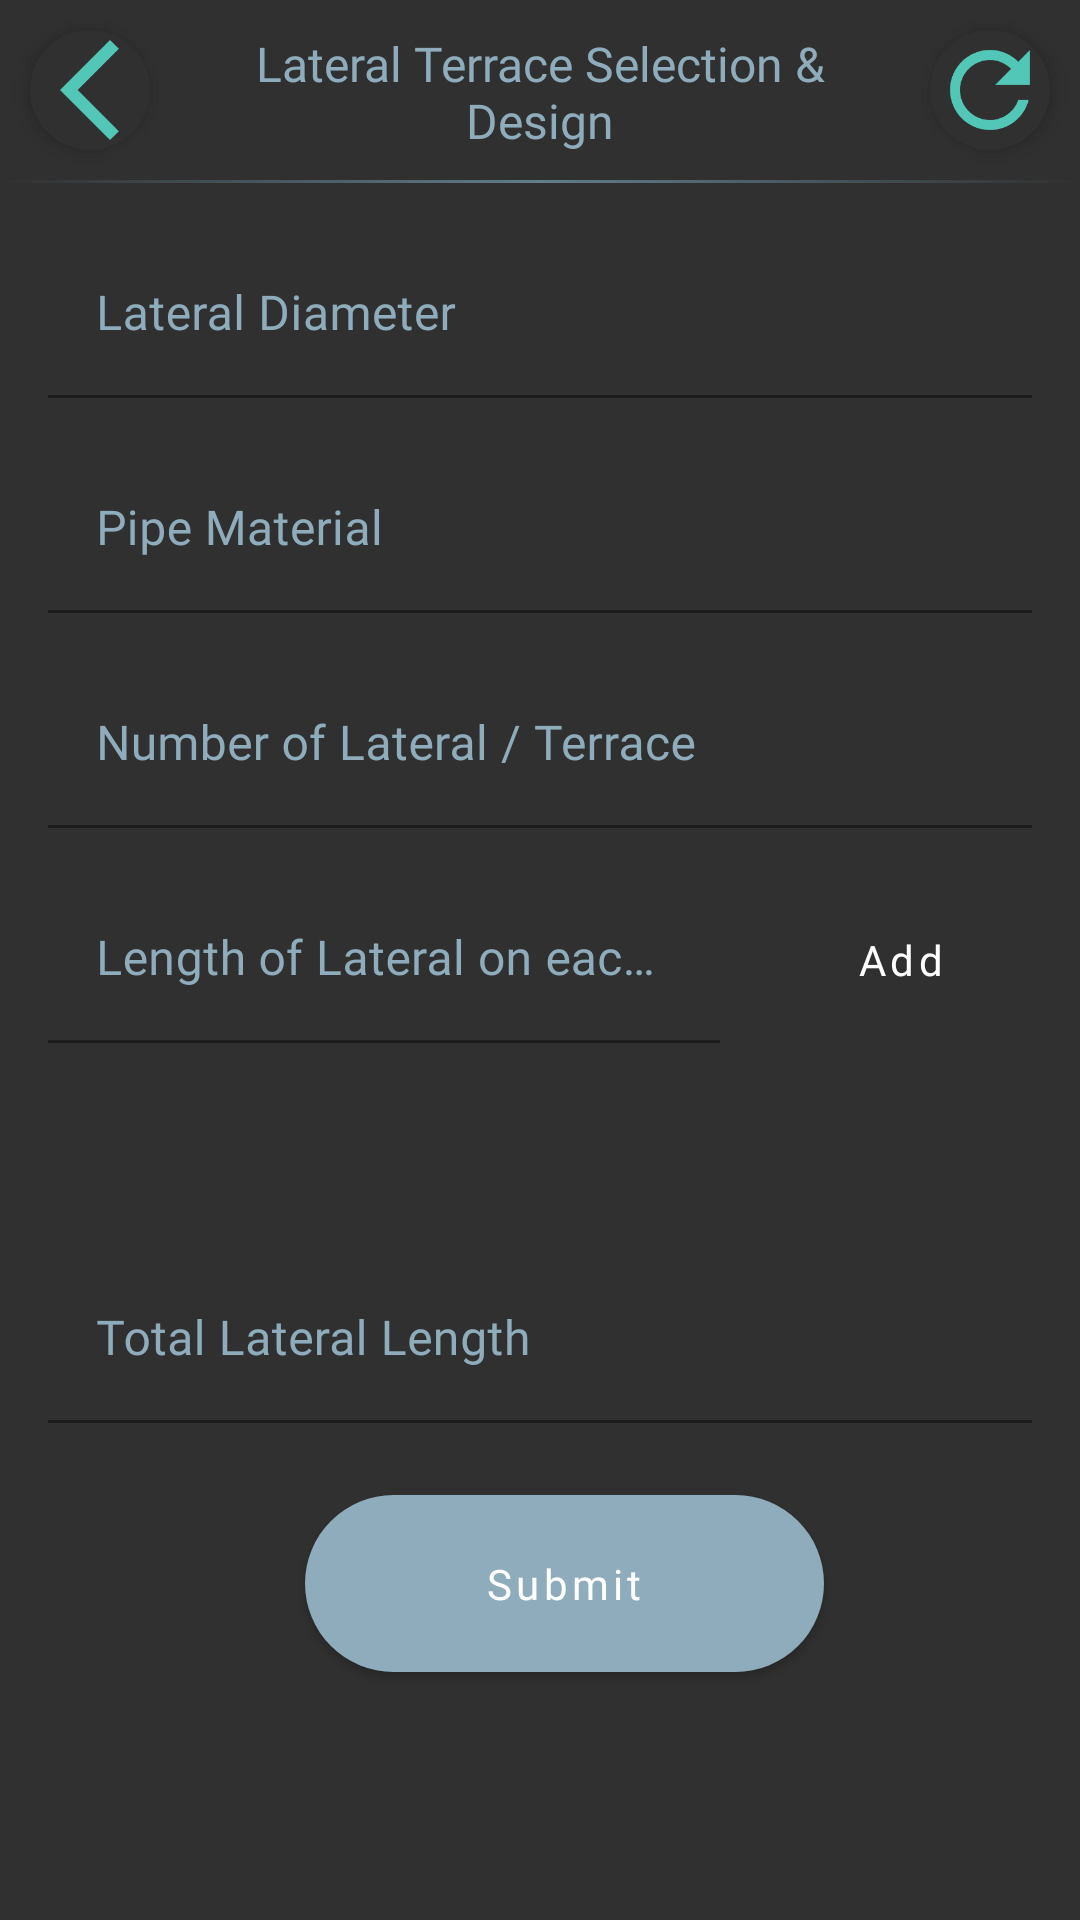

Produce the Android XML layout that renders to this screen, including the resource entries it uses.
<!-- AndroidManifest.xml: application theme Theme.FarmingApp -->
<!-- res/layout/fragment_terrace_field_lateral_selection_design.xml -->
<?xml version="1.0" encoding="utf-8"?>
<ScrollView xmlns:android="http://schemas.android.com/apk/res/android"
    xmlns:app="http://schemas.android.com/apk/res-auto"
    xmlns:tools="http://schemas.android.com/tools"
    android:layout_height="match_parent"
    android:layout_width="match_parent"
    android:fillViewport="true"
    android:background="@color/background"
    tools:context=".view.terracefieldlateralselectiondesign.TerraceFieldLateralSelectionDesignFragment">

    <androidx.constraintlayout.widget.ConstraintLayout
        android:layout_width="match_parent"
        android:layout_height="wrap_content">

        <TextView
            android:id="@+id/tvTitle"
            android:layout_width="0dp"
            android:layout_height="wrap_content"
            android:layout_margin="16dp"
            android:fontFamily="@font/nunito_medium"
            android:text="@string/lateral_terrace_design_selection_title"
            android:textAlignment="center"
            android:textColor="@color/secondaryLightColor"
            android:textSize="16sp"
            android:maxLines="2"
            app:layout_constraintBottom_toBottomOf="@+id/divider"
            app:layout_constraintEnd_toStartOf="@+id/btnReset"
            app:layout_constraintStart_toEndOf="@+id/btnBack"
            app:layout_constraintTop_toTopOf="parent" />

        <View
            android:id="@+id/divider"
            android:layout_width="match_parent"
            android:layout_height="1dp"
            android:layout_marginTop="10dp"
            android:background="@drawable/gradient_divider"
            app:layout_constraintEnd_toEndOf="parent"
            app:layout_constraintStart_toStartOf="parent"
            app:layout_constraintTop_toBottomOf="@+id/btnBack" />

        <androidx.appcompat.widget.AppCompatImageView
            android:id="@+id/btnBack"
            android:layout_width="wrap_content"
            android:layout_height="wrap_content"
            android:layout_margin="10dp"
            android:background="@drawable/white_circle"
            android:contentDescription="@string/back"
            android:elevation="4dp"
            app:layout_constraintStart_toStartOf="parent"
            app:layout_constraintTop_toTopOf="parent"
            app:srcCompat="@drawable/ic_back" />

        <androidx.appcompat.widget.AppCompatImageView
            android:id="@+id/btnReset"
            android:layout_width="wrap_content"
            android:layout_height="wrap_content"
            android:layout_margin="10dp"
            android:background="@drawable/white_circle"
            android:contentDescription="@string/reset"
            android:elevation="4dp"
            app:layout_constraintEnd_toEndOf="parent"
            app:layout_constraintTop_toTopOf="parent"
            app:srcCompat="@drawable/ic_reset" />

        <com.google.android.material.textfield.TextInputLayout
            android:id="@+id/tilLateralDiameter"
            style="@style/FormTextInputLayout"
            android:layout_width="match_parent"
            android:layout_height="wrap_content"
            android:layout_marginStart="16dp"
            android:layout_marginTop="16dp"
            android:layout_marginEnd="16dp"
            android:hint="@string/select_lateral_diameter_hint"
            app:layout_constraintEnd_toEndOf="parent"
            app:layout_constraintStart_toStartOf="parent"
            app:layout_constraintTop_toBottomOf="@+id/divider">

            <com.google.android.material.textfield.TextInputEditText
                android:id="@+id/etLateralDiameter"
                style="@style/FormEditText"
                android:layout_width="match_parent"
                android:layout_height="wrap_content"
                android:imeOptions="actionNext"
                android:importantForAutofill="no"
                android:inputType="none" />
        </com.google.android.material.textfield.TextInputLayout>

        <com.google.android.material.textfield.TextInputLayout
            android:id="@+id/tilPipeMaterial"
            style="@style/FormTextInputLayout"
            android:layout_width="match_parent"
            android:layout_height="wrap_content"
            android:layout_marginStart="16dp"
            android:layout_marginTop="16dp"
            android:layout_marginEnd="16dp"
            android:hint="@string/pipe_material_hint"
            app:layout_constraintEnd_toEndOf="parent"
            app:layout_constraintStart_toStartOf="parent"
            app:layout_constraintTop_toBottomOf="@+id/tilLateralDiameter">

            <com.google.android.material.textfield.TextInputEditText
                android:id="@+id/etPipeMaterial"
                style="@style/FormEditText"
                android:layout_width="match_parent"
                android:layout_height="wrap_content"
                android:imeOptions="actionNext"
                android:importantForAutofill="no"
                android:inputType="none" />
        </com.google.android.material.textfield.TextInputLayout>

        <com.google.android.material.textfield.TextInputLayout
            android:id="@+id/tilLateralTerraceNumber"
            style="@style/FormTextInputLayout"
            android:layout_width="match_parent"
            android:layout_height="wrap_content"
            android:layout_marginStart="16dp"
            android:layout_marginTop="16dp"
            android:layout_marginEnd="16dp"
            android:hint="@string/lateral_terrace_number_hint"
            app:layout_constraintEnd_toEndOf="parent"
            app:layout_constraintStart_toStartOf="parent"
            app:layout_constraintTop_toBottomOf="@+id/tilPipeMaterial">

            <com.google.android.material.textfield.TextInputEditText
                android:id="@+id/etLateralTerraceNumber"
                style="@style/FormEditText"
                android:layout_width="match_parent"
                android:layout_height="wrap_content"
                android:imeOptions="actionNext"
                android:importantForAutofill="no"
                android:inputType="numberDecimal" />
        </com.google.android.material.textfield.TextInputLayout>

        <com.google.android.material.textfield.TextInputLayout
            android:id="@+id/tilEachLateralTerraceLength"
            style="@style/FormTextInputLayout"
            android:layout_width="0dp"
            android:layout_height="wrap_content"
            android:layout_marginStart="16dp"
            android:layout_marginTop="16dp"
            android:layout_marginEnd="8dp"
            android:hint="@string/length_each_lateral_terrace_hint"
            app:layout_constraintStart_toStartOf="parent"
            app:layout_constraintEnd_toStartOf="@+id/btnAddLateralTerraceLength"
            app:layout_constraintTop_toBottomOf="@+id/tilLateralTerraceNumber">

            <com.google.android.material.textfield.TextInputEditText
                android:id="@+id/etEachLateralTerraceLength"
                style="@style/FormEditText"
                android:layout_width="match_parent"
                android:layout_height="wrap_content"
                android:imeOptions="actionDone"
                android:importantForAutofill="no"
                android:inputType="numberDecimal" />
        </com.google.android.material.textfield.TextInputLayout>

        <androidx.appcompat.widget.AppCompatButton
            android:id="@+id/btnAddLateralTerraceLength"
            style="@style/ButtonForm"
            android:layout_width="wrap_content"
            android:layout_height="wrap_content"
            android:layout_marginStart="8dp"
            android:layout_marginEnd="16dp"
            android:text="@string/add"
            app:layout_constraintEnd_toEndOf="parent"
            app:layout_constraintStart_toEndOf="@+id/tilEachLateralTerraceLength"
            app:layout_constraintTop_toTopOf="@+id/tilEachLateralTerraceLength"
            app:layout_constraintBottom_toBottomOf="@+id/tilEachLateralTerraceLength"/>

        <TextView
            android:id="@+id/tvLateralTerraceLengths"
            android:layout_width="wrap_content"
            android:layout_height="wrap_content"
            android:layout_marginStart="16dp"
            android:layout_marginTop="16dp"
            android:layout_marginEnd="16dp"
            android:textAlignment="viewEnd"
            android:padding="10dp"
            app:layout_constraintEnd_toEndOf="parent"
            app:layout_constraintStart_toStartOf="parent"
            app:layout_constraintTop_toBottomOf="@+id/tilEachLateralTerraceLength"/>

        <com.google.android.material.textfield.TextInputLayout
            android:id="@+id/tilTotalLateralLength"
            style="@style/FormTextInputLayout"
            android:layout_width="match_parent"
            android:layout_height="wrap_content"
            android:layout_marginStart="16dp"
            android:layout_marginTop="16dp"
            android:layout_marginEnd="16dp"
            android:hint="@string/total_length_lateral_terrace_hint"
            app:layout_constraintEnd_toEndOf="parent"
            app:layout_constraintStart_toStartOf="parent"
            app:layout_constraintTop_toBottomOf="@+id/tvLateralTerraceLengths">

            <com.google.android.material.textfield.TextInputEditText
                android:id="@+id/etTotalLateralLength"
                style="@style/FormEditText"
                android:layout_width="match_parent"
                android:layout_height="wrap_content"
                android:imeOptions="actionDone"
                android:importantForAutofill="no"
                android:inputType="none" />
        </com.google.android.material.textfield.TextInputLayout>

        <androidx.appcompat.widget.AppCompatButton
            android:id="@+id/btnSubmit"
            style="@style/ButtonSecondary"
            android:layout_width="wrap_content"
            android:layout_height="wrap_content"
            android:layout_marginStart="16dp"
            android:layout_marginTop="24dp"
            android:layout_marginBottom="24dp"
            android:text="@string/submit"
            app:layout_constraintEnd_toEndOf="parent"
            app:layout_constraintStart_toStartOf="parent"
            app:layout_constraintTop_toBottomOf="@+id/tilTotalLateralLength" />

    </androidx.constraintlayout.widget.ConstraintLayout>
</ScrollView>
<!-- resources referenced by this layout -->
<resources>
  <color name="background">#303030</color>
  <color name="secondaryLightColor">#8eacbb</color>
  <!-- drawable gradient_divider (drawable) -->
  <?xml version="1.0" encoding="utf-8"?>
  <shape
      xmlns:android="http://schemas.android.com/apk/res/android"
      android:shape="rectangle">
      <gradient
          android:angle="0"
          android:startColor="@color/background"
          android:endColor="@color/background"
          android:centerColor="@color/secondaryColor" />
  </shape>
  <!-- drawable white_circle (drawable) -->
  <?xml version="1.0" encoding="utf-8"?>
  <shape xmlns:android="http://schemas.android.com/apk/res/android"
      android:shape="oval">
      <size android:width="40dp"
          android:height="40dp" />
      <solid android:color="@color/background" />
  </shape>
  <string name="add">Add</string>
  <string name="back">Back</string>
  <string name="lateral_terrace_design_selection_title">Lateral Terrace Selection &amp; Design</string>
  <string name="lateral_terrace_number_hint">Number of Lateral / Terrace</string>
  <string name="length_each_lateral_terrace_hint">Length of Lateral on each Terrace</string>
  <string name="pipe_material_hint">Pipe Material</string>
  <string name="reset">Reset</string>
  <string name="select_lateral_diameter_hint">Lateral Diameter</string>
  <string name="submit">Submit</string>
  <string name="total_length_lateral_terrace_hint">Total Lateral Length</string>
  <style name="FormEditText">
          <item name="android:textAppearance">@style/TextInputEditTextAppearance</item>
          <item name="android:textColor">@color/white</item>
          <item name="android:lines">1</item>
          <item name="android:textAlignment">viewStart</item>
          <item name="android:cursorVisible">true</item>
      </style>
  <color name="secondaryColor">#607d8b</color>
  <color name="primaryLightColor">#52c7b7</color>
  <color name="white">#FFFFFFFF</color>
  <style name="TextInputEditTextAppearance">
          <item name="fontFamily">@font/nunito_semibold</item>
          <item name="android:fontFamily">@font/nunito_semibold</item>
          <item name="android:textStyle">normal</item>
          <item name="android:textAllCaps">false</item>
          <item name="android:textSize">16sp</item>
          <item name="android:letterSpacing">0.01</item>
      </style>
  <style name="TextInputLayoutAppearance">
          <item name="fontFamily">@font/nunito_semibold</item>
          <item name="android:fontFamily">@font/nunito_semibold</item>
          <item name="android:textStyle">normal</item>
          <item name="android:textAllCaps">false</item>
          <item name="android:textSize">12sp</item>
          <item name="android:letterSpacing">0.01</item>
      </style>
  <color name="primaryColor">#009687</color>
  <color name="primaryDarkColor">#00675a</color>
  <color name="primaryTextColor">#000000</color>
  <color name="secondaryDarkColor">#34515e</color>
  <color name="secondaryTextColor">#000000</color>
  <!-- drawable button_form_enabled_background (drawable) -->
  <shape xmlns:android="http://schemas.android.com/apk/res/android"
      android:shape="rectangle">
  
      <solid android:color="@color/secondaryColor" />
      <corners android:radius="4dp" />
  </shape>
  <!-- drawable button_enabled_background_secondary (drawable) -->
  <shape xmlns:android="http://schemas.android.com/apk/res/android"
      android:shape="rectangle">
  
      <solid android:color="@color/secondaryLightColor" />
      <corners android:radius="40dp" />
  </shape>
  <!-- drawable button_disabled_background_secondary (drawable) -->
  <shape xmlns:android="http://schemas.android.com/apk/res/android"
      android:shape="rectangle">
  
      <solid android:color="@color/secondaryDarkColor" />
      <corners android:radius="40dp" />
  </shape>
  <!-- drawable button_pressed_selector_secondary (drawable) -->
  <shape xmlns:android="http://schemas.android.com/apk/res/android"
      android:shape="rectangle">
  
      <solid android:color="@color/secondaryColor" />
      <corners android:radius="40dp" />
  </shape>
</resources>
